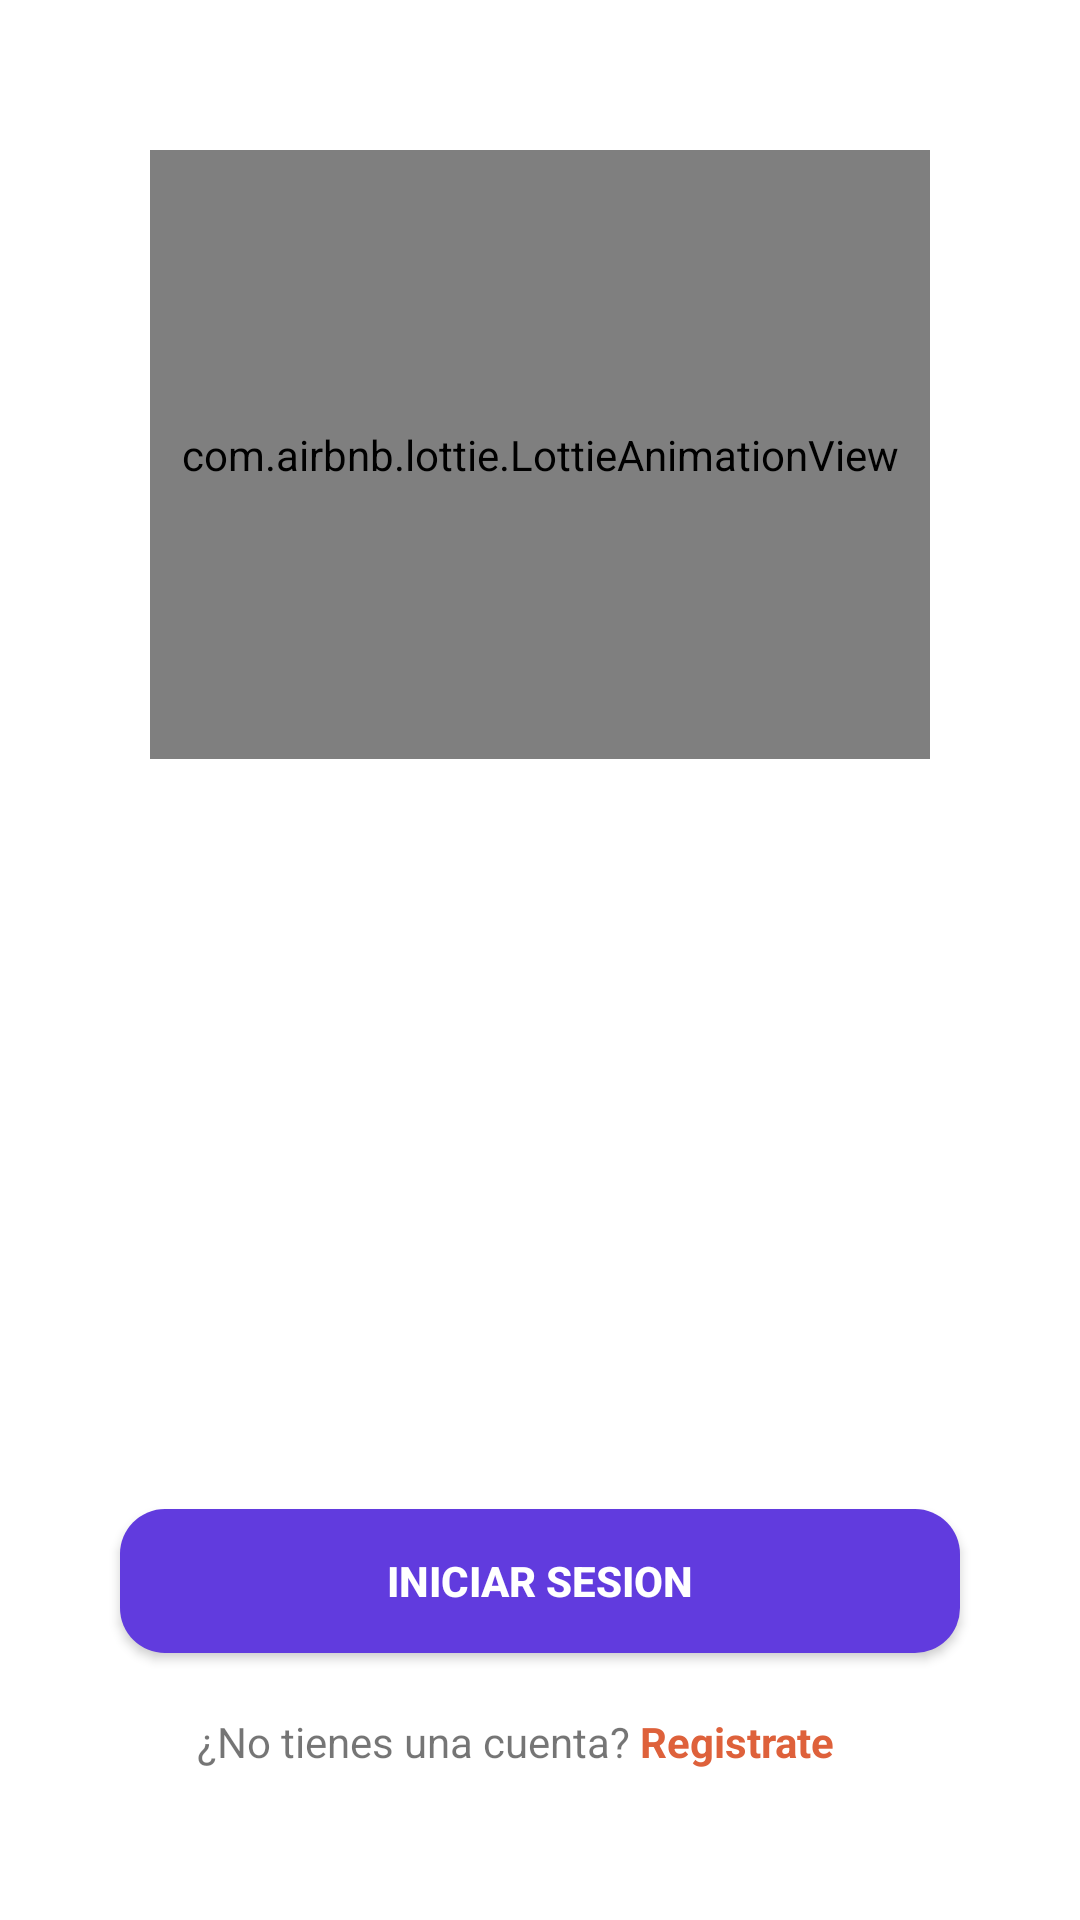

The Android layout XML behind this screen, and the referenced resources:
<!-- AndroidManifest.xml: application theme Theme.TranslateSeñas -->
<!-- res/layout/activity_login.xml -->
<?xml version="1.0" encoding="utf-8"?>
<androidx.constraintlayout.widget.ConstraintLayout xmlns:android="http://schemas.android.com/apk/res/android"
    xmlns:app="http://schemas.android.com/apk/res-auto"
    xmlns:tools="http://schemas.android.com/tools"
    android:layout_width="match_parent"
    android:layout_height="match_parent"
    tools:context=".login.Login">

    <com.airbnb.lottie.LottieAnimationView
        android:layout_width="0dp"
        android:layout_height="0dp"
        android:layout_marginStart="50dp"
        android:layout_marginTop="50dp"

        android:layout_marginEnd="50dp"
        android:layout_marginBottom="250dp"
        app:layout_constraintBottom_toTopOf="@+id/btnShowLogin"
        app:layout_constraintEnd_toEndOf="parent"
        app:layout_constraintStart_toStartOf="parent"
        app:layout_constraintTop_toTopOf="parent"
        app:layout_constraintVertical_bias="1.0"
        app:lottie_autoPlay="true"
        app:lottie_loop="true"
        app:lottie_rawRes="@raw/login3"/>

    <Button
        android:id="@+id/btnShowLogin"
        android:layout_width="0dp"
        android:layout_height="wrap_content"
        android:layout_marginStart="40dp"
        android:layout_marginEnd="40dp"
        android:layout_marginBottom="20dp"
        android:background="@drawable/round"
        android:textColor="@color/white"
        android:textStyle="bold"
        android:text="Iniciar sesion"
        app:layout_constraintBottom_toTopOf="@+id/lnregister"
        app:layout_constraintEnd_toEndOf="parent"
        app:layout_constraintStart_toStartOf="parent" />
    <LinearLayout
        android:id="@+id/lnregister"
        android:layout_width="match_parent"
        android:layout_height="wrap_content"
        android:layout_marginBottom="50dp"
        android:paddingLeft="60dp"

        android:orientation="horizontal"
        app:layout_constraintBottom_toBottomOf="parent"
        app:layout_constraintEnd_toEndOf="parent"
        app:layout_constraintStart_toStartOf="parent" >
        <TextView
            android:layout_width="match_parent"
            android:layout_height="match_parent"

            android:layout_weight="1"
            android:textAlignment="textEnd"
            android:text="¿No tienes una cuenta?"/>

        <TextView
            android:id="@+id/txtRegistro"
            android:layout_width="match_parent"
            android:layout_height="wrap_content"
            android:textColor="@color/naranja"
            android:textStyle="bold"
            android:layout_weight="1"
            android:text=" Registrate"/>
    </LinearLayout>

</androidx.constraintlayout.widget.ConstraintLayout>
<!-- resources referenced by this layout -->
<resources>
  <color name="naranja">#de613b</color>
  <color name="white">#FFFFFFFF</color>
  <!-- drawable round (drawable) -->
  <?xml version="1.0" encoding="utf-8"?>
  <shape xmlns:android="http://schemas.android.com/apk/res/android"
      android:shape="rectangle">
      <solid android:color="@color/morado"/>
  
      <padding android:bottom="1dp"
          android:left="1dp"
          android:right="1dp"
          android:top="1dp"/>
  
      <corners android:radius="15dp" />
  
  
  </shape>
  <style name="Theme.TranslateSeñas" parent="Theme.MaterialComponents.DayNight.DarkActionBar">
          
          <item name="colorPrimary">@color/purple_500</item>
          <item name="colorPrimaryVariant">@color/purple_700</item>
          <item name="colorOnPrimary">@color/white</item>
          
          <item name="colorSecondary">@color/teal_200</item>
          <item name="colorSecondaryVariant">@color/teal_700</item>
          <item name="colorOnSecondary">@color/black</item>
          
          <item name="android:statusBarColor" tools:targetApi="l">?attr/colorPrimaryVariant</item>
          
  
          <item name="bottomSheetDialogTheme">@style/AppBottomSheetDialogTheme</item>
      </style>
  <color name="morado">#613bde</color>
  <color name="purple_500">#FF6200EE</color>
  <color name="purple_700">#FF3700B3</color>
  <color name="teal_200">#FF03DAC5</color>
  <color name="teal_700">#FF018786</color>
  <color name="black">#FF000000</color>
  <style name="AppBottomSheetDialogTheme" parent="Theme.MaterialComponents.Light.BottomSheetDialog">
          <item name="bottomSheetStyle">@style/AppModelStyle</item>
      </style>
  <style name="AppModelStyle" parent="Widget.Design.BottomSheet.Modal">
          <item name="android:background">@drawable/round_bottom_dialog</item>
      </style>
  <!-- drawable round_bottom_dialog (drawable) -->
  <?xml version="1.0" encoding="utf-8"?>
  <shape xmlns:android="http://schemas.android.com/apk/res/android">
  <solid android:color="@color/white"/>
      <corners android:topRightRadius="30dp"
          android:topLeftRadius="30dp"/>
      <padding android:left="10dp"
          android:right="10dp"/>
  </shape>
</resources>
